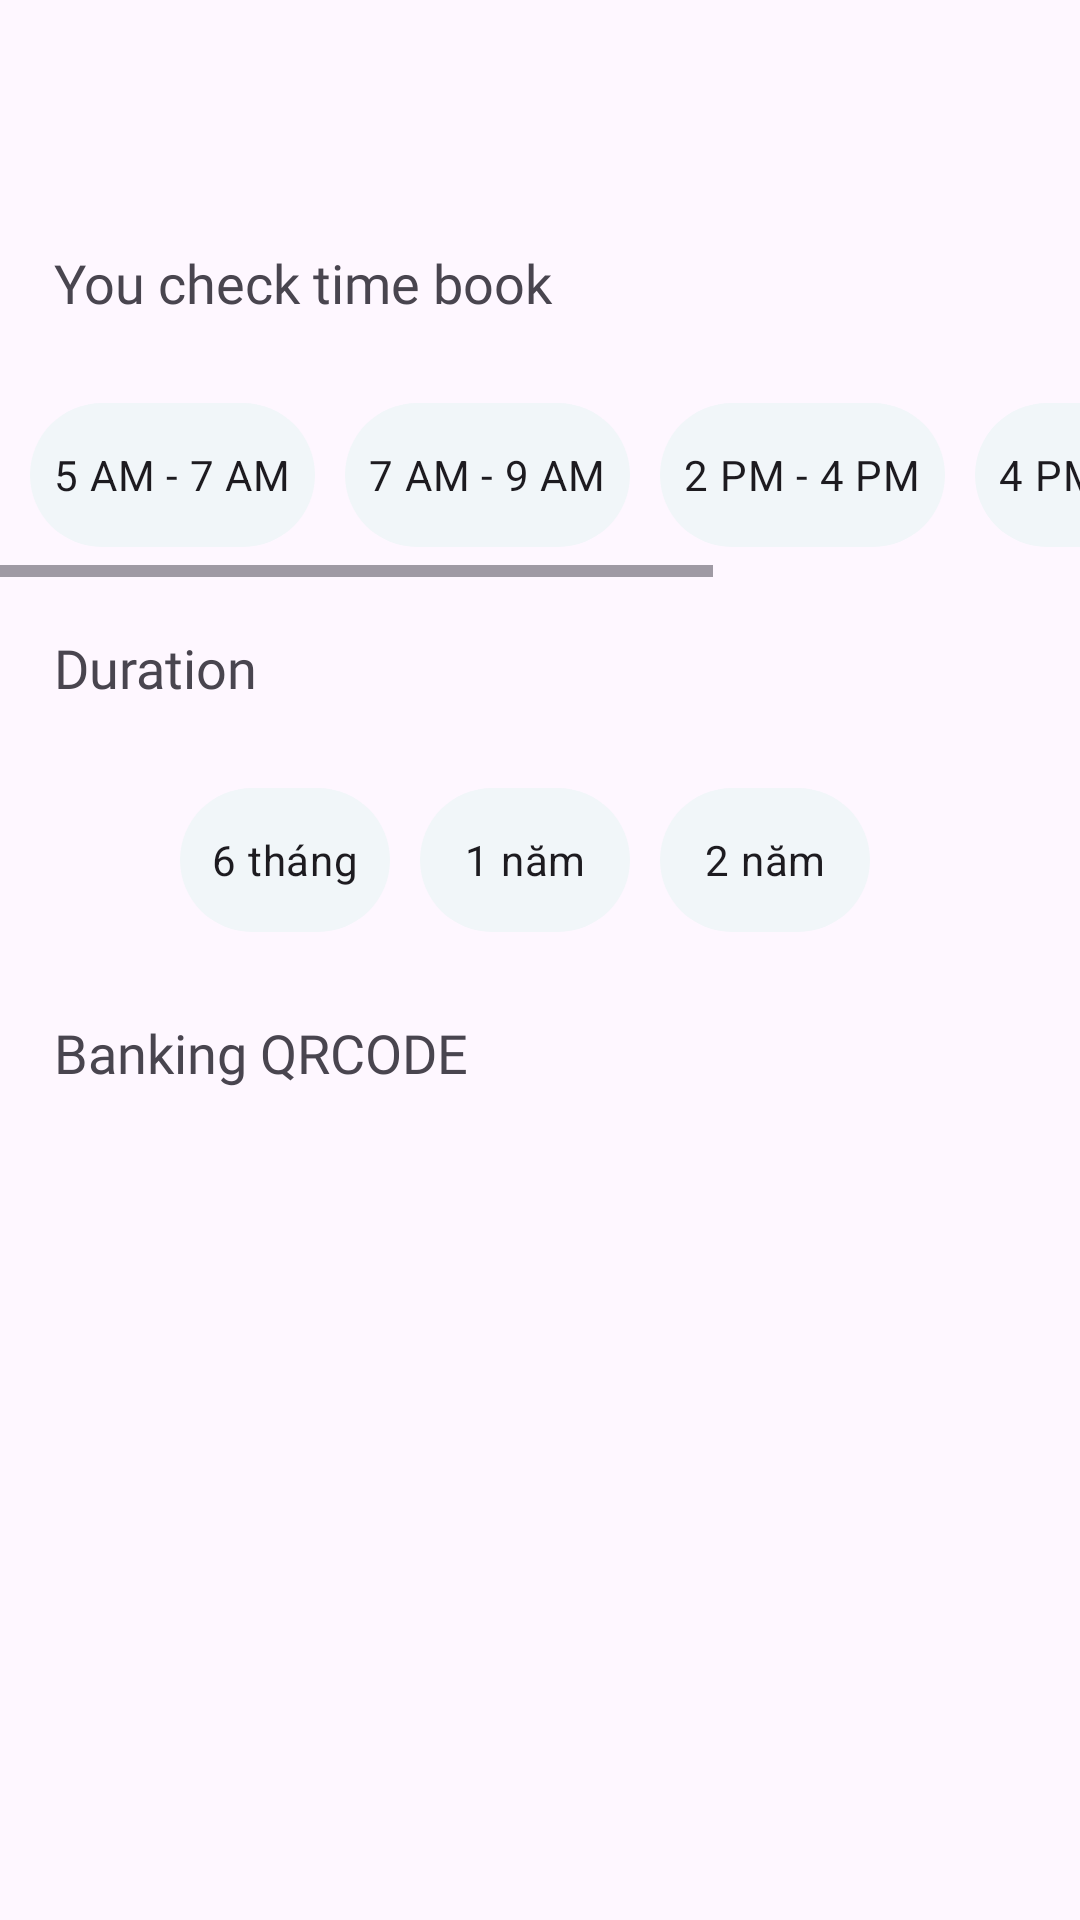

The Android layout XML behind this screen, and the referenced resources:
<!-- AndroidManifest.xml: application theme Theme.App_HoTroTapLuye -->
<!-- res/layout/activity_user_book_pt_time.xml -->
<?xml version="1.0" encoding="utf-8"?>
<LinearLayout xmlns:android="http://schemas.android.com/apk/res/android"
    xmlns:tools="http://schemas.android.com/tools"
    android:layout_width="match_parent"
    android:layout_height="match_parent"
    android:orientation="vertical"
    android:background="@drawable/whirk"
    android:scrollbars="vertical"
    tools:context=".gym.User_screen.User_Book_pt_time_Activity">
    <androidx.appcompat.widget.Toolbar

        android:layout_width="match_parent"
        android:layout_height="wrap_content"
        android:id="@+id/toolbar_book"/>
    <TextView
        android:id="@+id/User_pt_inormation"
        android:layout_width="match_parent"
        android:layout_height="wrap_content"
        android:layout_margin="10dp"
        android:padding="8dp"
        android:fontFamily="@font/poppinsbold"
        android:layout_marginTop="30dp"
        android:text="You check time book"
        android:textSize="18sp" />
    <HorizontalScrollView
        android:layout_width="match_parent"
        android:layout_height="wrap_content">

        <RadioGroup
            android:id="@+id/radioGroup1"
            android:padding="10dp"
            android:layout_width="wrap_content"
            android:layout_height="wrap_content"
            android:orientation="horizontal">

            
            <RadioButton
                android:background="@drawable/radio_button_selector"
                android:id="@+id/radioBtn1"
                android:padding="8dp"
                android:layout_marginRight="10dp"
                android:layout_width="wrap_content"
                android:layout_height="wrap_content"
                android:text="5 AM - 7 AM"
                android:button="@null" />

            <RadioButton
                android:layout_marginRight="10dp"
                android:id="@+id/radioBtn2"
                android:layout_width="wrap_content"
                android:layout_height="wrap_content"
                android:padding="8dp"
                android:button="@null"
                android:background="@drawable/radio_button_selector"
                android:text="7 AM - 9 AM" />

            
            <RadioButton
                android:layout_marginRight="10dp"
                android:id="@+id/radioBtn3"
                android:layout_width="wrap_content"
                android:layout_height="wrap_content"
                android:padding="8dp"
                android:button="@null"
                android:background="@drawable/radio_button_selector"
                android:text="2 PM - 4 PM" />

            <RadioButton
                android:layout_marginRight="10dp"
                android:id="@+id/radioBtn4"
                android:button="@null"
                android:layout_width="wrap_content"
                android:layout_height="wrap_content"
                android:padding="8dp"
                android:background="@drawable/radio_button_selector"
                android:text="4 PM - 6 PM" />

            <RadioButton
                android:layout_marginRight="10dp"
                android:id="@+id/radioBtn5"
                android:button="@null"
                android:layout_width="wrap_content"
                android:layout_height="wrap_content"
                android:padding="8dp"
                android:background="@drawable/radio_button_selector"
                android:text="6 PM - 8 PM" />

        </RadioGroup>
    </HorizontalScrollView>
    <TextView
        android:id="@+id/text_duration"
        android:layout_width="match_parent"
        android:layout_height="wrap_content"
        android:layout_margin="10dp"
        android:padding="8dp"
        android:fontFamily="@font/poppinsbold"
        android:layout_marginTop="30dp"
        android:text="Duration"
        android:textSize="18sp" />
    <HorizontalScrollView
        android:layout_width="match_parent"
        android:layout_height="wrap_content">

        <RadioGroup
            android:id="@+id/radioGroup2"
            android:padding="10dp"
            android:layout_gravity="center"
            android:layout_width="wrap_content"
            android:layout_height="wrap_content"
            android:orientation="horizontal">

            
            <RadioButton
                android:background="@drawable/radio_button_selector"
                android:id="@+id/radioBtn7"
                android:padding="8dp"
                android:layout_marginRight="10dp"
                android:layout_width="70dp"
                android:gravity="center"
                android:layout_height="wrap_content"
                android:text="6 tháng"
                android:button="@null" />

            <RadioButton
                android:layout_marginRight="10dp"
                android:id="@+id/radioBtn8"
                android:layout_width="70dp"
                android:layout_height="wrap_content"
                android:padding="8dp"
                android:gravity="center"
                android:button="@null"
                android:background="@drawable/radio_button_selector"
                android:text="1 năm" />

            
            <RadioButton
                android:layout_marginRight="10dp"
                android:id="@+id/radioBtn9"
                android:layout_width="70dp"
                android:layout_height="wrap_content"
                android:padding="8dp"
                android:gravity="center"
                android:button="@null"
                android:background="@drawable/radio_button_selector"
                android:text="2 năm" />


        </RadioGroup>
    </HorizontalScrollView>
    <TextView
        android:layout_width="match_parent"
        android:layout_height="wrap_content"
        android:layout_margin="10dp"
        android:padding="8dp"
        android:fontFamily="@font/poppinsbold"
        android:layout_marginTop="30dp"
        android:text="Banking QRCODE"
        android:textSize="18sp" />
    <ImageView
        android:layout_gravity="center"
        android:id="@+id/imageView"
        android:layout_width="250dp"
        android:layout_height="250dp"
        android:scaleType="centerInside"
         />
    <LinearLayout
        android:layout_width="match_parent"
        android:layout_height="wrap_content"
        android:layout_margin="10dp"
        android:orientation="horizontal">
        <TextView
            android:layout_width="wrap_content"
            android:layout_height="wrap_content"
            android:layout_margin="10dp"
            android:padding="8dp"
            android:fontFamily="@font/poppinsbold"
            android:layout_marginTop="30dp"
            android:text="Total (VND): "
            android:textSize="18sp" />
        <TextView
            android:id="@+id/moneyTotal"
            android:layout_width="match_parent"
            android:layout_height="wrap_content"
            android:layout_margin="10dp"
            android:gravity="center"
            android:background="@drawable/rounded_background4"
            android:padding="10dp"
            android:fontFamily="@font/poppinsbold"
            android:layout_marginTop="30dp"
            android:text="1000"
            android:textSize="18sp" />
    </LinearLayout>
    <Button
        android:id="@+id/btnGetTime"
        android:layout_width="wrap_content"
        android:layout_height="wrap_content"
        android:layout_gravity="center"
        android:layout_marginTop="16dp"
        android:padding="10dp"
        android:fontFamily="@font/poppinssemibold"
        android:text="Payment decision" />

</LinearLayout>
<!-- resources referenced by this layout -->
<resources>
  <!-- drawable radio_button_selector (drawable) -->
  <?xml version="1.0" encoding="utf-8"?>
  <selector xmlns:android="http://schemas.android.com/apk/res/android">
      
      <item android:drawable="@drawable/rounded_background2" android:state_checked="false" />
      
      <item android:drawable="@drawable/rounded_background4" android:state_checked="true" />
  </selector>
  <!-- drawable rounded_background4 (drawable) -->
  <?xml version="1.0" encoding="utf-8"?>
  <shape xmlns:android="http://schemas.android.com/apk/res/android">
      <solid android:color="#E8E69B" /> 
      <corners android:radius="24dp" /> 
  </shape>
  <style name="Theme.App_HoTroTapLuye" parent="Theme.Material3.DayNight.NoActionBar">
          <item name="colorPrimary">@color/purple_500</item>
          <item name="colorPrimaryVariant">@color/purple_700</item>
          <item name="colorOnPrimary">@color/white</item>
          
          <item name="colorSecondary">@color/teal_200</item>
          <item name="colorSecondaryVariant">@color/teal_700</item>
          <item name="colorOnSecondary">@color/black</item>
          
          <item name="android:statusBarColor">?attr/colorPrimaryVariant</item>
          
          
      </style>
  <!-- drawable rounded_background2 (drawable) -->
  <?xml version="1.0" encoding="utf-8"?>
  <shape xmlns:android="http://schemas.android.com/apk/res/android">
      <solid android:color="#F1F6F9" /> 
      <corners android:radius="24dp" /> 
  </shape>
  <color name="purple_500">#FF6200EE</color>
  <color name="purple_700">#FF3700B3</color>
  <color name="white">#FFFFFFFF</color>
  <color name="teal_200">#FF03DAC5</color>
  <color name="teal_700">#FF018786</color>
  <color name="black">#FF000000</color>
</resources>
